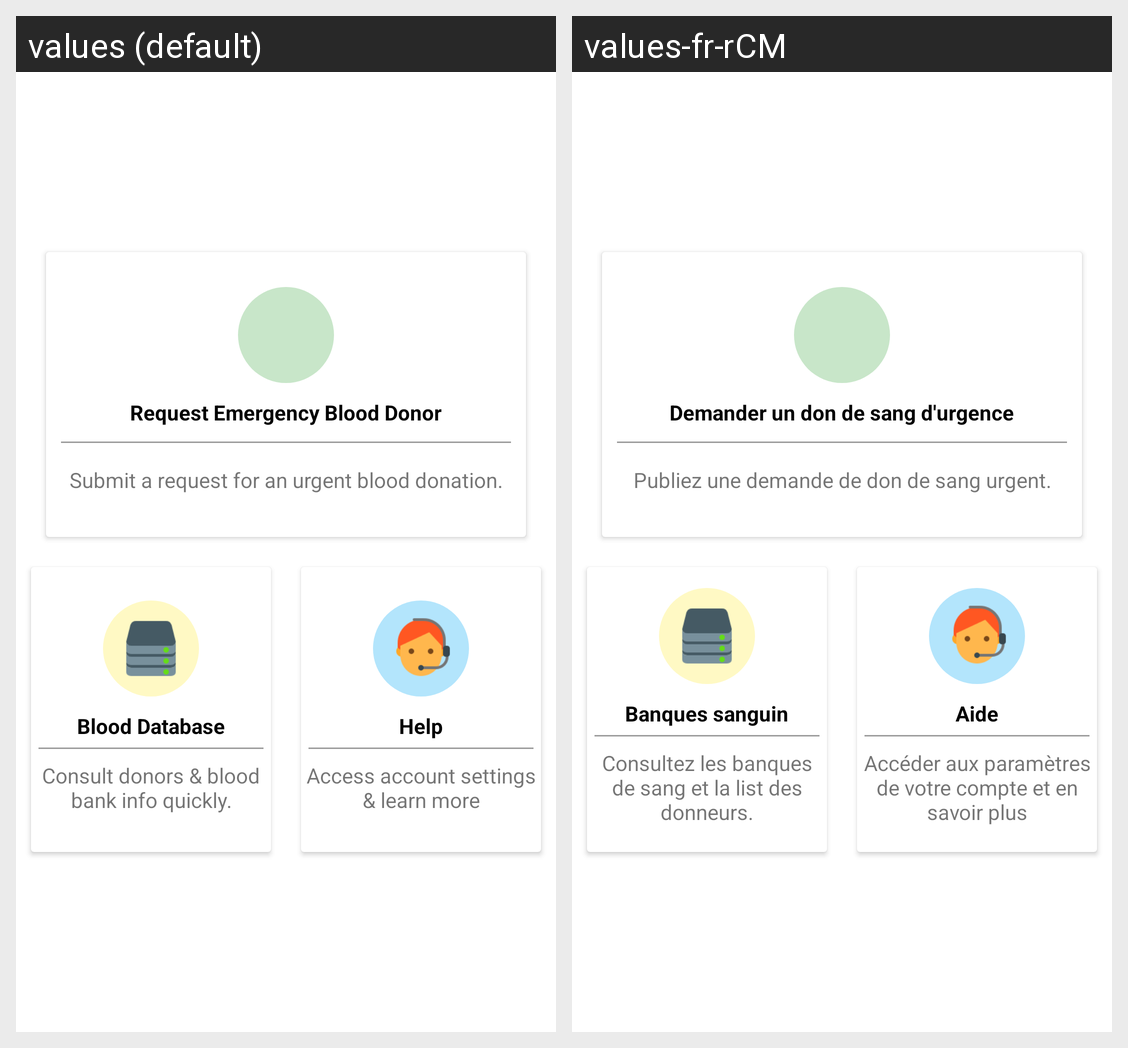

Here is an Android app screen in its default locale and in the app's own translations. Write out the translated-string differences for the strings that appear on this screen.
Android screen res/layout/activity_main.xml rendered under 2 locales, left to right: values (default), values-fr-rCM. Device: Nexus 5 (rendered at 1080×1920; each locale shown at half size, 540×960, under a caption strip naming it); theme AppTheme.
Strings drawn on this screen, with the default value and each locale's value (text and hints the layout hard-codes, and strings that could not be matched under every locale, appear in the picture but are not listed):

activity_main_request_title
  values: Request Emergency Blood Donor
  values-fr-rCM: Demander un don de sang d'urgence

activity_main_request_body
  values: Submit a request for an urgent blood donation.
  values-fr-rCM: Publiez une demande de don de sang urgent.

activity_main_blood_database_title
  values: Blood Database
  values-fr-rCM: Banques sanguin

activity_main_database_body
  values: Consult donors & blood bank info quickly.
  values-fr-rCM: Consultez les banques de sang et la list des donneurs.

activity_main_help_title
  values: Help
  values-fr-rCM: Aide

activity_main_help_body
  values: Access account settings & learn more
  values-fr-rCM: Accéder aux paramètres de votre compte et en savoir plus
